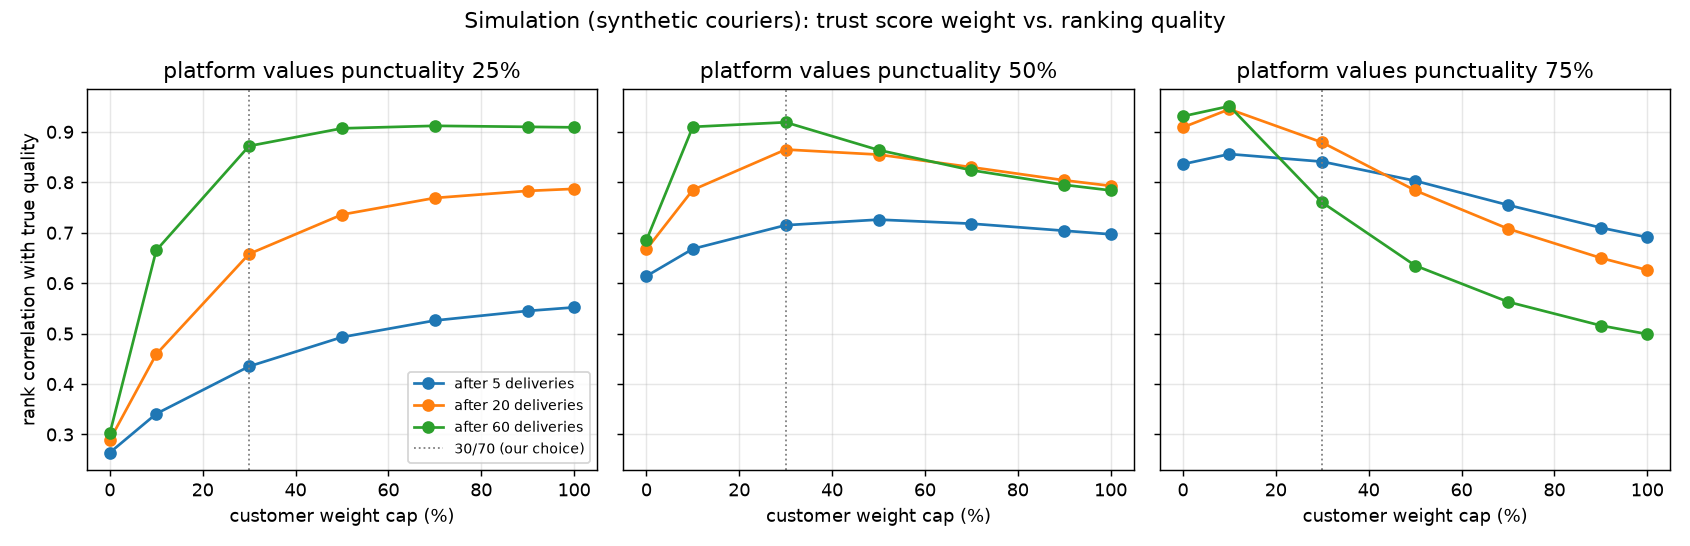

Data behind this chart, as committed beside it:
punctuality_share, deliveries, 0/100, 10/90, 30/70, 50/50, 70/30, 90/10, 100/0, old (avg, 3 if none)
0.25, 5, 0.264, 0.341, 0.435, 0.493, 0.526, 0.545, 0.552, 0.405
0.25, 20, 0.289, 0.459, 0.658, 0.736, 0.769, 0.783, 0.787, 0.782
0.25, 60, 0.302, 0.665, 0.872, 0.907, 0.912, 0.91, 0.909, 0.91
0.5, 5, 0.614, 0.668, 0.715, 0.726, 0.718, 0.704, 0.697, 0.34
0.5, 20, 0.667, 0.785, 0.865, 0.855, 0.83, 0.804, 0.793, 0.672
0.5, 60, 0.685, 0.91, 0.919, 0.864, 0.824, 0.795, 0.784, 0.773
0.75, 5, 0.836, 0.856, 0.841, 0.803, 0.755, 0.71, 0.691, 0.21
0.75, 20, 0.909, 0.945, 0.879, 0.784, 0.708, 0.65, 0.626, 0.424
0.75, 60, 0.931, 0.951, 0.76, 0.635, 0.563, 0.516, 0.499, 0.48
